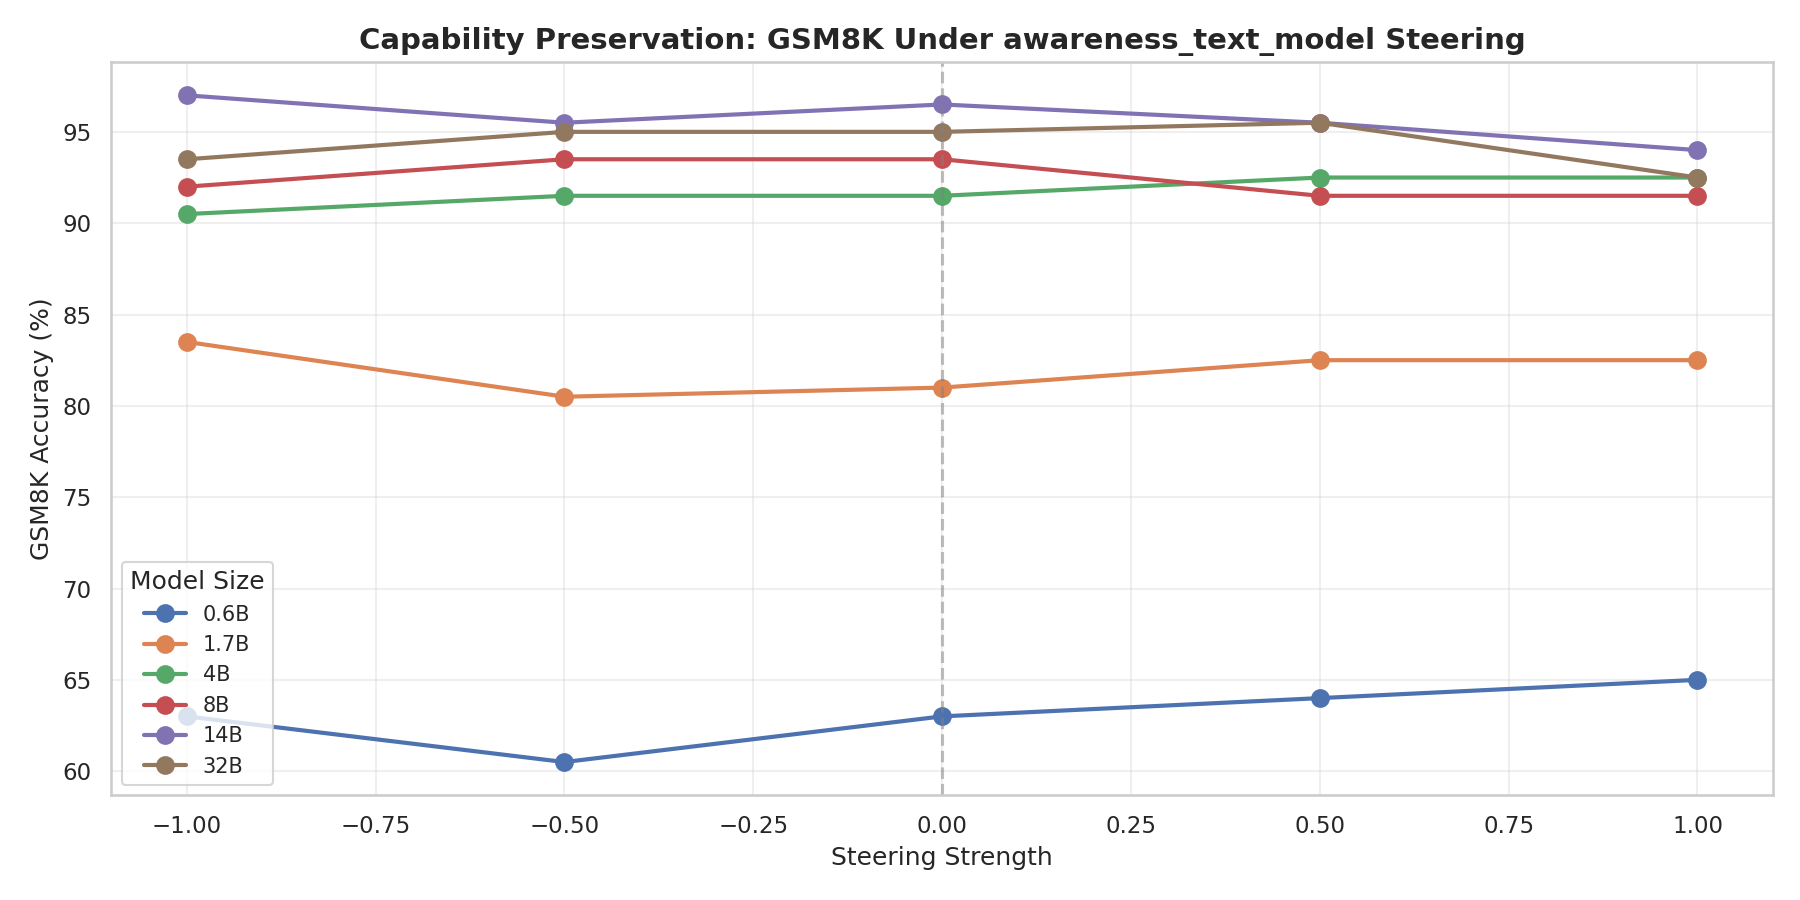

The table this chart was drawn from, first rows:
model, strength, accuracy
Qwen_Qwen3_0.6B, -1.0, 0.63
Qwen_Qwen3_0.6B, -0.5, 0.605
Qwen_Qwen3_0.6B, 0.0, 0.63
Qwen_Qwen3_0.6B, 0.5, 0.64
Qwen_Qwen3_0.6B, 1.0, 0.65
Qwen_Qwen3_1.7B, -1.0, 0.835
Qwen_Qwen3_1.7B, -0.5, 0.805
Qwen_Qwen3_1.7B, 0.0, 0.81
Qwen_Qwen3_1.7B, 0.5, 0.825
Qwen_Qwen3_1.7B, 1.0, 0.825
Qwen_Qwen3_14B, -1.0, 0.97
Qwen_Qwen3_14B, -0.5, 0.955
Qwen_Qwen3_14B, 0.0, 0.965
Qwen_Qwen3_14B, 0.5, 0.955
Qwen_Qwen3_14B, 1.0, 0.94
Qwen_Qwen3_32B, -1.0, 0.935
Qwen_Qwen3_32B, -0.5, 0.95
Qwen_Qwen3_32B, 0.0, 0.95
Qwen_Qwen3_32B, 0.5, 0.955
Qwen_Qwen3_32B, 1.0, 0.925
Qwen_Qwen3_4B, -1.0, 0.905
Qwen_Qwen3_4B, -0.5, 0.915
Qwen_Qwen3_4B, 0.0, 0.915
Qwen_Qwen3_4B, 0.5, 0.925
Qwen_Qwen3_4B, 1.0, 0.925
Qwen_Qwen3_8B, -1.0, 0.92
Qwen_Qwen3_8B, -0.5, 0.935
Qwen_Qwen3_8B, 0.0, 0.935
Qwen_Qwen3_8B, 0.5, 0.915
Qwen_Qwen3_8B, 1.0, 0.915
